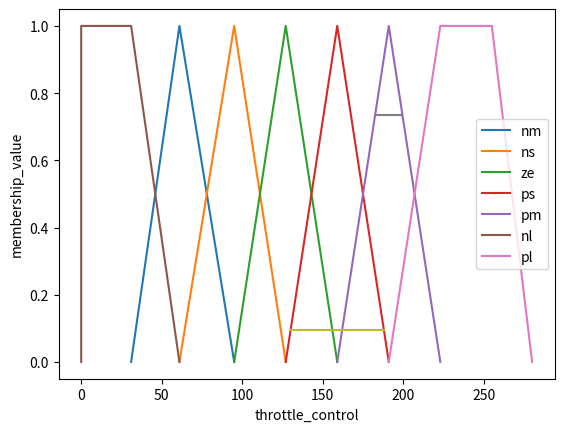

The script that saved this image:
import matplotlib.pyplot as plt
height = 1

membership_values = {
  "nm": [31, 61, 95],
  "ns": [61, 95, 127],
  "ze": [95, 127, 159],
  "ps": [127, 159, 191],
  "pm": [159, 191, 223],
  "nl": [0, 0, 31, 61],
  "pl": [191, 223, 255, 280],
}

rules = [["nl", "ze", "pl"],
         ["ze", "nl", "pl"],
         ["nm", "ze", "pm"],
         ["ns", "ps", "ps"],
         ["ps", "ns", "ns"],
         ["pl", "ze", "nl"],
         ["ze", "ns", "ps"],
         ["ze", "nm", "pm"]]

def is_valid_rule(speed_rule, speed, acc_rule, acc):
    speed_membership = membership_values[speed_rule]
    acc_membership = membership_values[acc_rule]

    if speed_membership[0] <= speed and speed <= speed_membership[-1]:
        if acc_membership[0] <= acc and acc <= acc_membership[-1]:
            return True
    
    return False
def fuzzyfication(rule, speed, acc):
    speed_mem = membership_values[rule[0]]
    acc_mem = membership_values[rule[1]]

    u_speed = max(min( (speed - speed_mem[0])/(speed_mem[1]- speed_mem[0]), (speed_mem[2]-speed)/(speed_mem[2]-speed_mem[1])), 0)
    u_acc = max(min((acc - acc_mem[0])/ (acc_mem[1] - acc_mem[0]), (acc_mem[2] - acc)/ (acc_mem[2]- acc_mem[1])), 0)

    return min(u_acc, u_speed)

def calculate_area_and_weighted_area(rule, fuzzy_value):
    throttle_mem = membership_values[rule[2]]
    
    m1 = (1 - 0)/(throttle_mem[1] - throttle_mem[0])
    m2 = (0 - 1)/(throttle_mem[2] - throttle_mem[1])
    
    a1 = (fuzzy_value - 0 + m1*throttle_mem[0])/m1
    a2 = (fuzzy_value - 1 + m2*throttle_mem[1])/m2
    
    a = a2 - a1
    b = throttle_mem[2] - throttle_mem[0]
    
    plt.plot([a1, a2], [fuzzy_value, fuzzy_value])
    
    area = 0.5 * fuzzy_value * (a + b)
    weighted_area = area * throttle_mem[1]
    
    return (area, weighted_area)

def plot_graph():

  for label in membership_values:
    if len(membership_values[label]) == 4:
      plt.plot(membership_values[label], [0, 1, 1, 0], label=label)
    else:
      plt.plot(membership_values[label], [0, 1, 0], label=label)  

def calculate_throttle_control(speed, acceleration):
    weighted_area_sum = 0
    area_sum = 0
    
    for rule in rules:
        if is_valid_rule(rule[0], speed, rule[1], acceleration):
            print(rule)
            fuzzy_value = fuzzyfication(rule, speed, acceleration)
            x, y = calculate_area_and_weighted_area(rule, fuzzy_value)
            area_sum+=x
            weighted_area_sum+=y
            
    print(weighted_area_sum/area_sum)
            
def fuzzy_control_system():
    plot_graph()
    
    plt.xlabel("throttle_control")
    plt.ylabel("membership_value")
    
    calculate_throttle_control(70, 130)

    plt.legend()
    plt.show()

fuzzy_control_system()